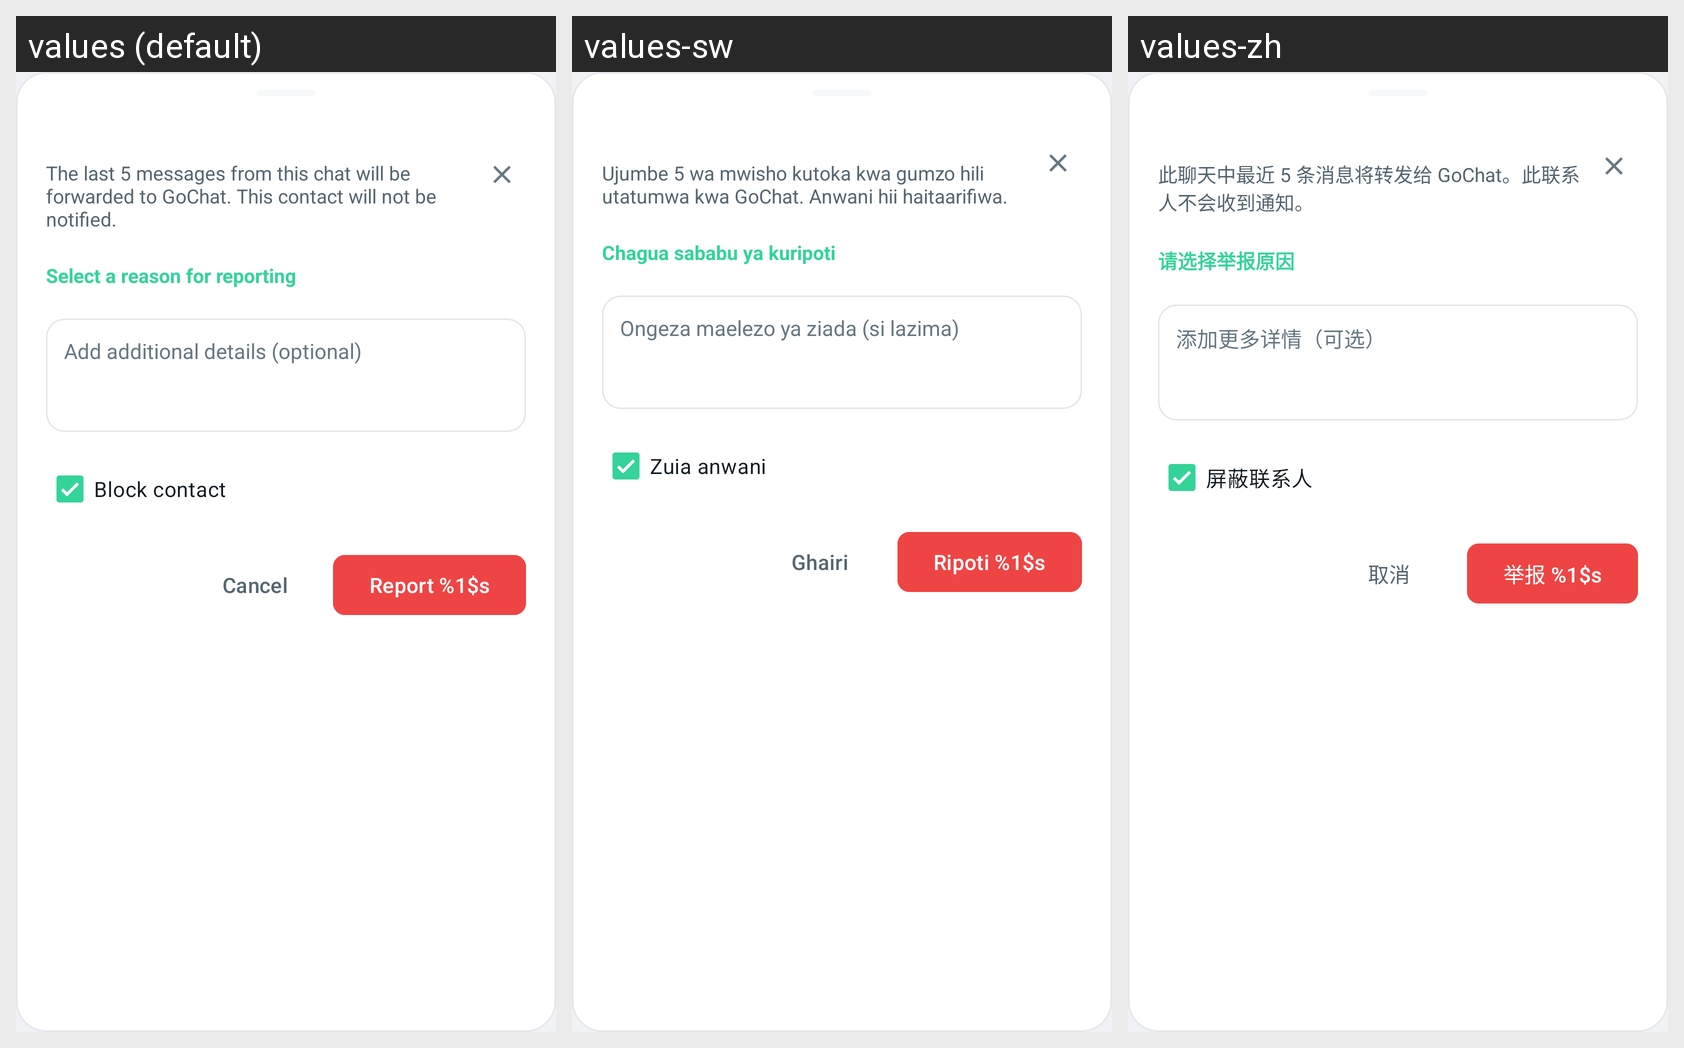

Here is an Android app screen in its default locale and in the app's own translations. Write out the translated-string differences for the strings that appear on this screen.
Android screen res/layout/bottom_sheet_report_contact.xml rendered under 3 locales, left to right: values (default), values-sw, values-zh. Device: Nexus 5 (rendered at 1080×1920; each locale shown at half size, 540×960, under a caption strip naming it); theme Theme.GoChat.
Other locales in the repository, not shown: values-ar, values-de, values-es, values-fr, values-hi, values-it, values-pt, values-ru, values-tr.
Strings drawn on this screen, with the default value and each locale's value (text and hints the layout hard-codes, and strings that could not be matched under every locale, appear in the picture but are not listed):

report_contact_subtitle
  values: The last 5 messages from this chat will be forwarded to GoChat. This contact will not be notified.
  values-sw: Ujumbe 5 wa mwisho kutoka kwa gumzo hili utatumwa kwa GoChat. Anwani hii haitaarifiwa.
  values-zh: 此聊天中最近 5 条消息将转发给 GoChat。此联系人不会收到通知。

report_reason_prompt
  values: Select a reason for reporting
  values-sw: Chagua sababu ya kuripoti
  values-zh: 请选择举报原因

report_details_hint
  values: Add additional details (optional)
  values-sw: Ongeza maelezo ya ziada (si lazima)
  values-zh: 添加更多详情（可选）

report_block_contact_checkbox
  values: Block contact
  values-sw: Zuia anwani
  values-zh: 屏蔽联系人

btn_cancel
  values: Cancel
  values-sw: Ghairi
  values-zh: 取消

action_report_contact
  values: Report %1$s
  values-sw: Ripoti %1$s
  values-zh: 举报 %1$s
